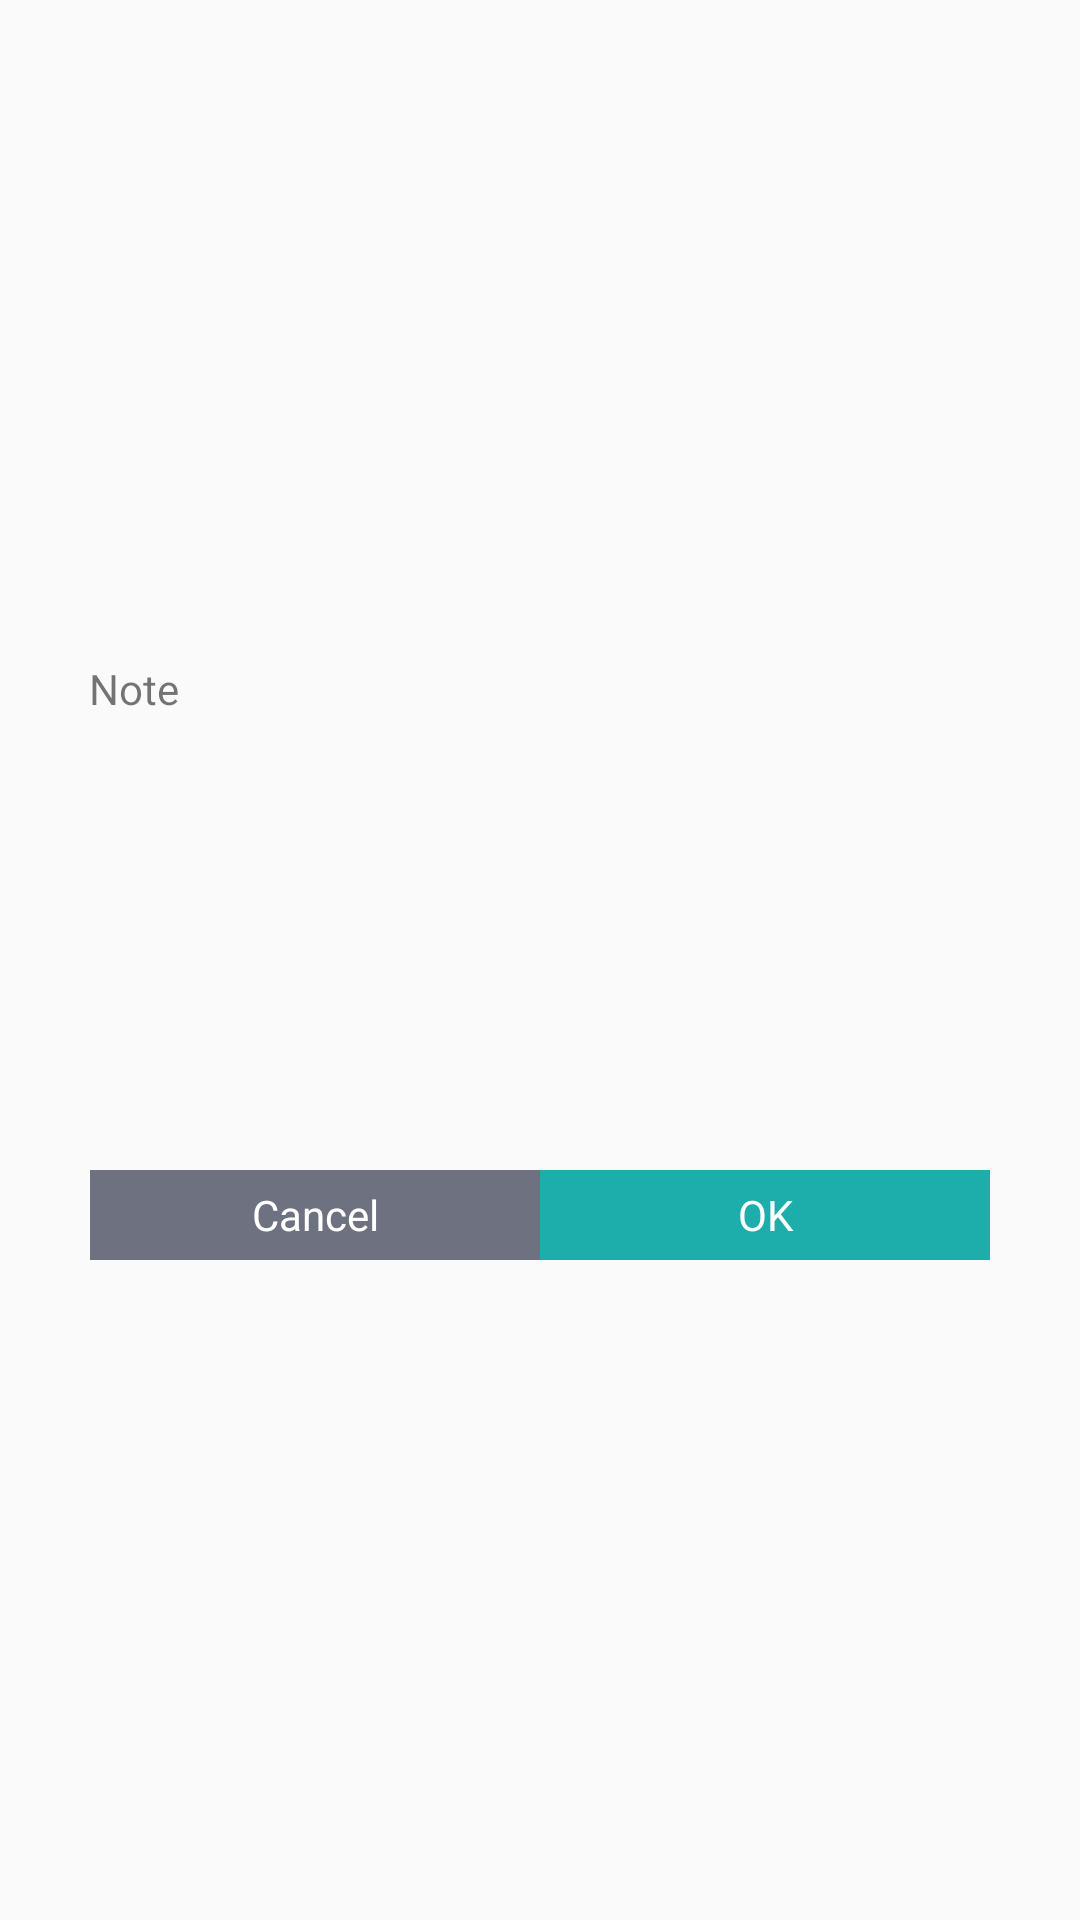

Write the Android layout XML for this screen, with the resource values it uses.
<!-- AndroidManifest.xml: application theme AppTheme -->
<!-- res/layout/widget_dialog_common.xml -->
<?xml version="1.0" encoding="utf-8"?>
<RelativeLayout xmlns:android="http://schemas.android.com/apk/res/android"
    xmlns:tools="http://schemas.android.com/tools"
    android:id="@+id/rl_main_RelativeLayout"
    android:layout_width="match_parent"
    android:layout_height="match_parent">

    <RelativeLayout
        android:layout_width="300dip"
        android:background="@drawable/widget_dialogbuilder_dialog_bg"
        android:layout_centerInParent="true"
        android:layout_height="200dip">

        <TextView
            android:layout_width="wrap_content"
            android:id="@+id/tv_title"
            android:layout_height="wrap_content"
            android:paddingLeft="@dimen/activity_vertical_margin"
            android:paddingTop="@dimen/activity_vertical_margin"
            android:text="Note" />


        <TextView
            android:id="@+id/tv_msg"
            android:layout_width="wrap_content"
            android:layout_height="wrap_content"
            android:layout_centerInParent="true"
            tools:text="Are you want to delete?" />


        <LinearLayout
            android:layout_width="match_parent"
            android:layout_height="wrap_content"
            android:layout_alignParentBottom="true"
            android:orientation="horizontal">

            <TextView
                android:id="@+id/cancel_textView"
                android:layout_width="0dp"
                android:layout_height="30dp"
                android:layout_weight="1"
                android:background="@drawable/widget_dialogbuilder_btn_cancel_selector"
                android:gravity="center"
                android:text="Cancel"
                android:textColor="#ffffff" />

            <TextView
                android:id="@+id/confirm_textView"
                android:layout_width="0dp"
                android:layout_height="30dp"
                android:layout_weight="1"
                android:background="@drawable/widget_dialogbuilder_btn_submit_selector"
                android:gravity="center"
                android:text="OK"
                android:textColor="#ffffff" />

        </LinearLayout>


    </RelativeLayout>


</RelativeLayout>
<!-- resources referenced by this layout -->
<resources>
  <!-- drawable widget_dialogbuilder_btn_cancel_selector (drawable) -->
  <?xml version="1.0" encoding="utf-8"?>
  <selector xmlns:android="http://schemas.android.com/apk/res/android">
      <item android:state_pressed="true" android:drawable="@color/gray_8f" />
      <item android:state_enabled="false" android:drawable="@color/gray_8f" />
      <item android:drawable="@color/huise" />
  </selector>
  <!-- drawable widget_dialogbuilder_btn_submit_selector (drawable) -->
  <?xml version="1.0" encoding="utf-8"?>
  <selector xmlns:android="http://schemas.android.com/apk/res/android">
      <item android:state_pressed="true" android:drawable="@color/gray_8f" />
      <item android:state_enabled="false" android:drawable="@color/gray_8f" />
      <item android:drawable="@color/qingse" />
  </selector>
  <style name="AppTheme" parent="Theme.AppCompat.Light.NoActionBar">
          
          <item name="colorPrimary">@color/colorPrimary</item>
          <item name="colorPrimaryDark">@color/colorPrimaryDark</item>
          <item name="colorAccent">@color/colorAccent</item>
      </style>
  <color name="gray_8f">#d1d1d1</color>
  <color name="huise">#6e717f</color>
  <color name="qingse">#1daeac</color>
  <color name="colorPrimary">#3F51B5</color>
  <color name="colorPrimaryDark">#303F9F</color>
  <color name="colorAccent">#FF4081</color>
</resources>
